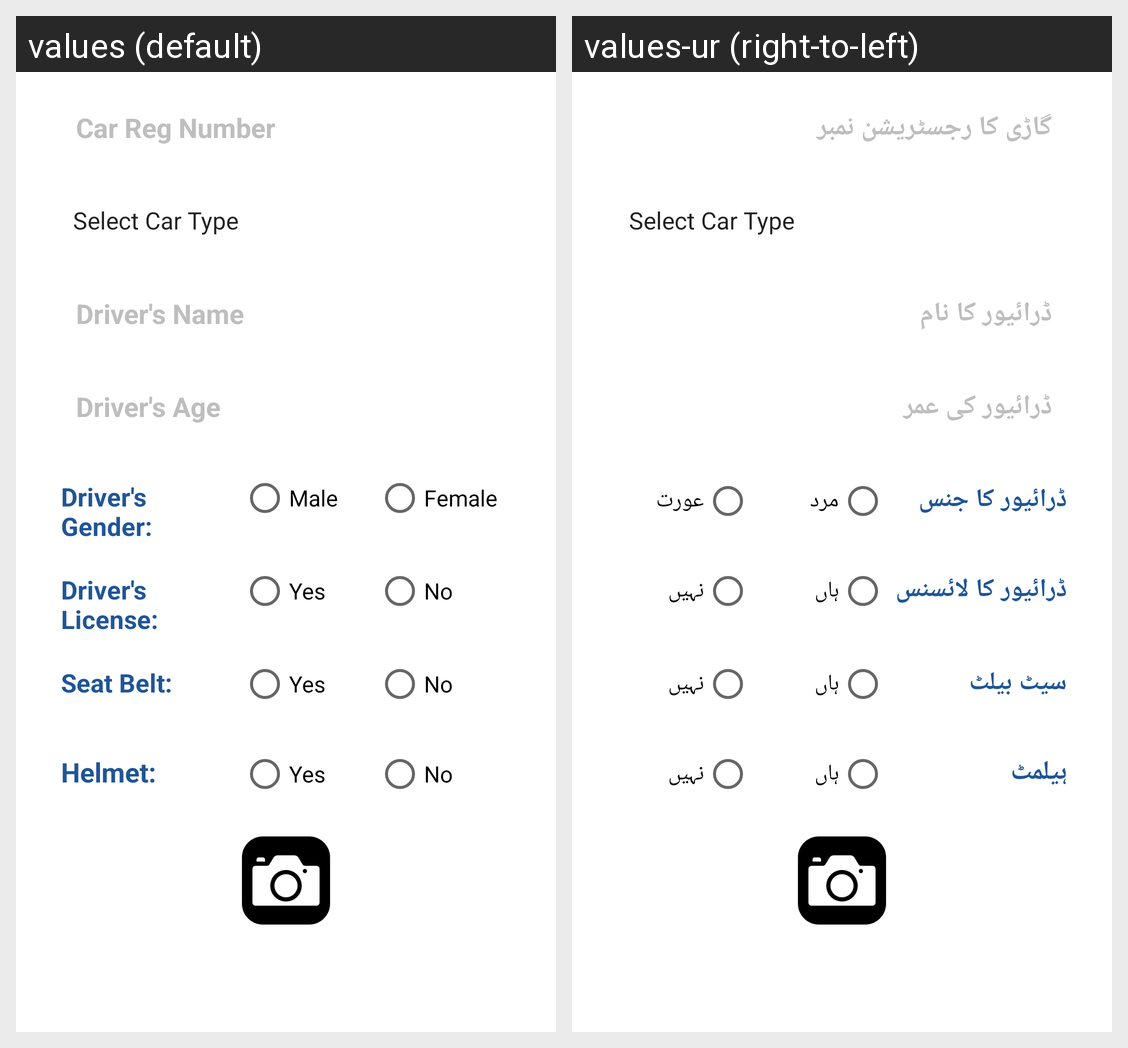

Here is an Android app screen in its default locale and in the app's own translations. Write out the translated-string differences for the strings that appear on this screen.
Android screen res/layout/car_entry.xml rendered under 2 locales, left to right: values (default), values-ur (right-to-left). Device: Nexus 5 (rendered at 1080×1920; each locale shown at half size, 540×960, under a caption strip naming it); theme Theme.AccidentReportsITP.
Strings drawn on this screen, with the default value and each locale's value (text and hints the layout hard-codes, and strings that could not be matched under every locale, appear in the picture but are not listed):

car_reg_number_hint
  values: Car Reg Number
  values-ur: گاڑی کا رجسٹریشن نمبر

driver_name_hint
  values: Driver's Name
  values-ur: ڈرائیور کا نام

driver_age_hint
  values: Driver's Age
  values-ur: ڈرائیور کی عمر

driver_gender_label
  values: Driver's Gender:
  values-ur: ڈرائیور کا جنس

male_label
  values: Male
  values-ur: مرد

female_label
  values: Female
  values-ur: عورت

driver_license_label
  values: Driver's License:
  values-ur: ڈرائیور کا لائسنس

yes_label
  values: Yes
  values-ur: ہاں

no_label
  values: No
  values-ur: نہیں

seat_belt_label
  values: Seat Belt:
  values-ur: سیٹ بیلٹ

helmet_label
  values: Helmet:
  values-ur: ہیلمٹ
